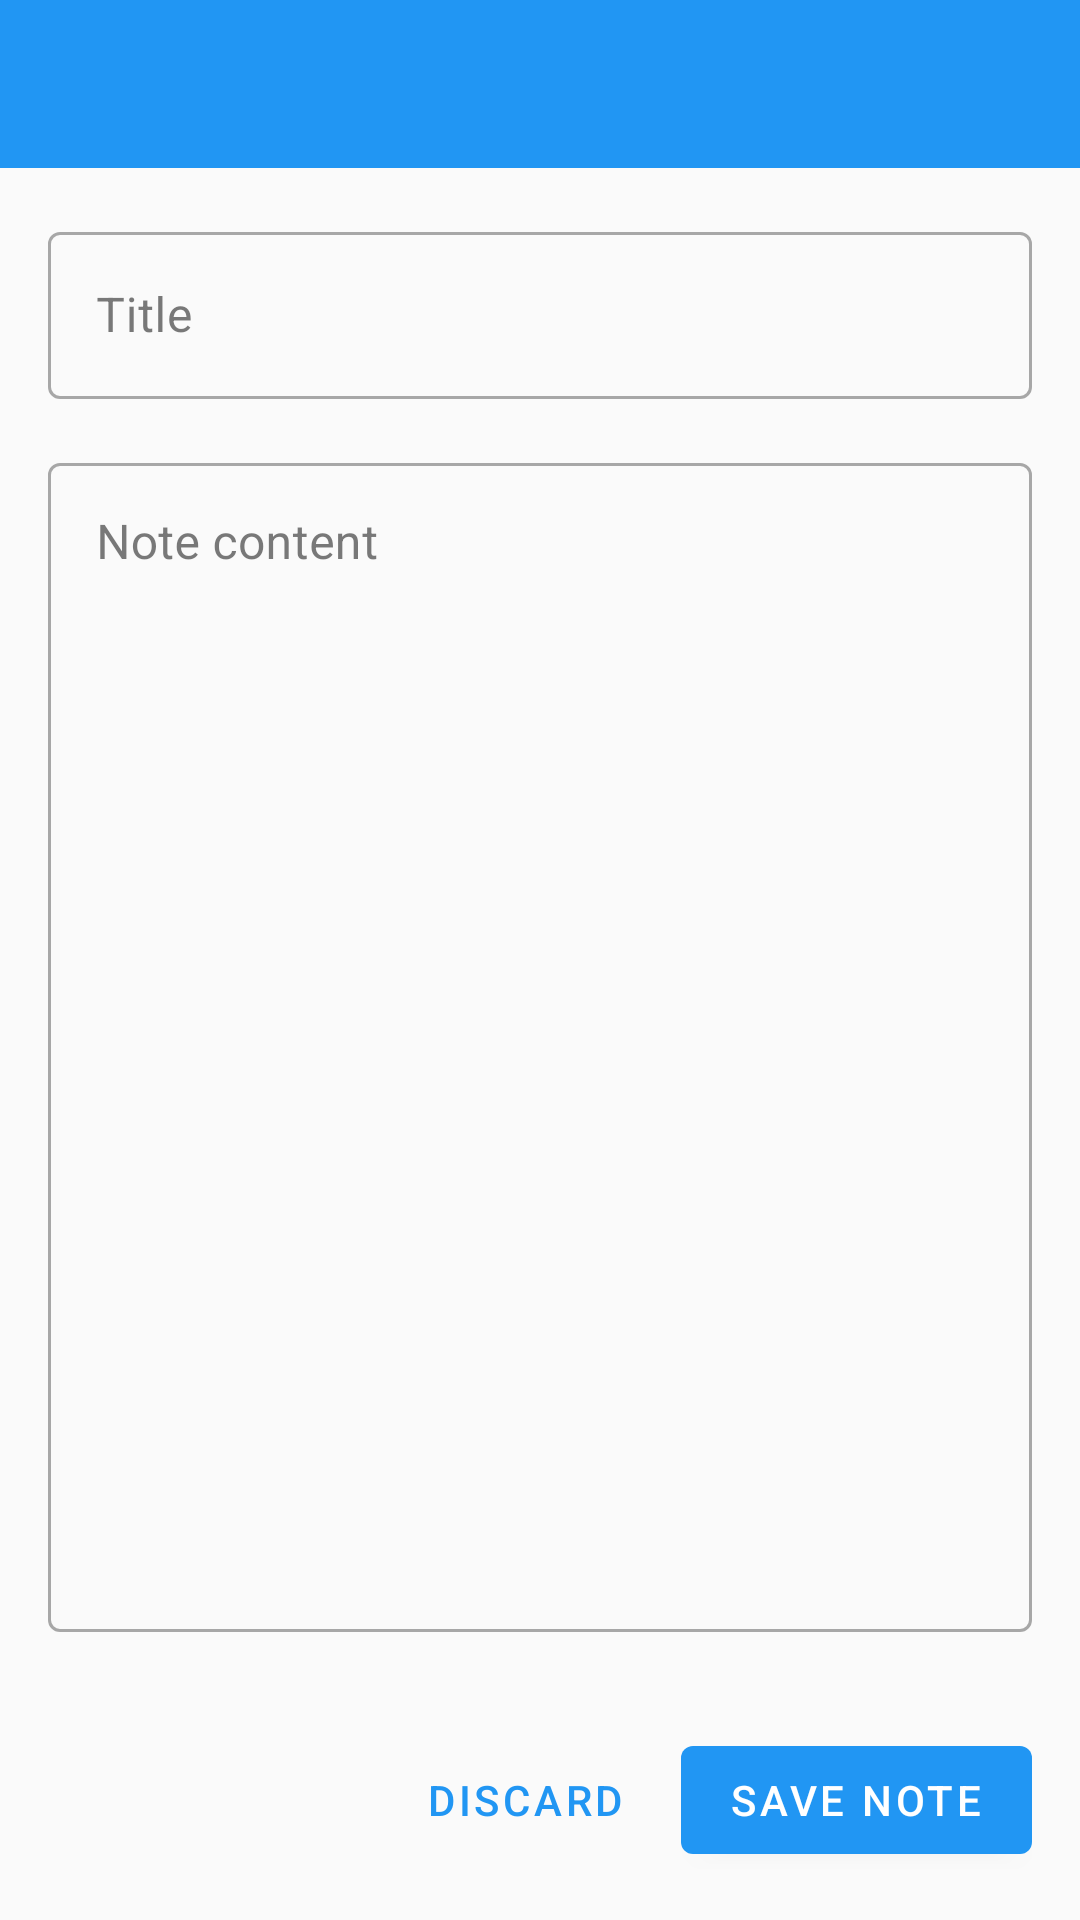

Here is an Android app screen rendered from its layout file. Give the layout XML and the strings, colors and styles it references.
<!-- AndroidManifest.xml: activity theme Theme.Meddocsapp.NoActionBar -->
<!-- res/layout/activity_text_note.xml -->
<?xml version="1.0" encoding="utf-8"?>
<LinearLayout xmlns:android="http://schemas.android.com/apk/res/android"
    xmlns:app="http://schemas.android.com/apk/res-auto"
    android:layout_width="match_parent"
    android:layout_height="match_parent"
    android:orientation="vertical"
    android:background="@color/backgroundColor"
    android:fitsSystemWindows="true">

    <com.google.android.material.appbar.AppBarLayout
        android:layout_width="match_parent"
        android:layout_height="wrap_content"
        android:fitsSystemWindows="true">

        <com.google.android.material.appbar.MaterialToolbar
            android:id="@+id/toolbar"
            android:layout_width="match_parent"
            android:layout_height="?attr/actionBarSize"
            android:background="@color/colorPrimary"
            app:titleTextColor="@color/white"
            app:subtitleTextColor="@color/white"
            app:navigationIconTint="@color/white" />

    </com.google.android.material.appbar.AppBarLayout>

    <LinearLayout
        android:layout_width="match_parent"
        android:layout_height="0dp"
        android:layout_weight="1"
        android:orientation="vertical"
        android:padding="16dp">

        
        <com.google.android.material.textfield.TextInputLayout
            android:layout_width="match_parent"
            android:layout_height="wrap_content"
            android:hint="Title"
            style="@style/Widget.MaterialComponents.TextInputLayout.OutlinedBox">

            <com.google.android.material.textfield.TextInputEditText
                android:id="@+id/title_edit_text"
                android:layout_width="match_parent"
                android:layout_height="wrap_content"
                android:inputType="text"
                android:maxLines="1" />

        </com.google.android.material.textfield.TextInputLayout>

        
        <com.google.android.material.textfield.TextInputLayout
            android:layout_width="match_parent"
            android:layout_height="0dp"
            android:layout_weight="1"
            android:layout_marginTop="16dp"
            android:hint="Note content"
            style="@style/Widget.MaterialComponents.TextInputLayout.OutlinedBox">

            <com.google.android.material.textfield.TextInputEditText
                android:id="@+id/content_edit_text"
                android:layout_width="match_parent"
                android:layout_height="match_parent"
                android:inputType="textMultiLine|textCapSentences"
                android:gravity="top"
                android:scrollbars="vertical" />

        </com.google.android.material.textfield.TextInputLayout>

    </LinearLayout>

    
    <LinearLayout
        android:layout_width="match_parent"
        android:layout_height="wrap_content"
        android:orientation="horizontal"
        android:padding="16dp"
        android:gravity="end">

        <com.google.android.material.button.MaterialButton
            android:id="@+id/discard_button"
            style="@style/Widget.MaterialComponents.Button.TextButton"
            android:layout_width="wrap_content"
            android:layout_height="wrap_content"
            android:text="Discard" />

        <com.google.android.material.button.MaterialButton
            android:id="@+id/save_button"
            android:layout_width="wrap_content"
            android:layout_height="wrap_content"
            android:layout_marginStart="8dp"
            android:text="Save Note" />

    </LinearLayout>

</LinearLayout>
<!-- resources referenced by this layout -->
<resources>
  <color name="backgroundColor">#FAFAFA</color>
  <color name="colorPrimary">#2196F3</color>
  <color name="white">#FFFFFF</color>
  <style name="Theme.Meddocsapp.NoActionBar">
          <item name="windowActionBar">false</item>
          <item name="windowNoTitle">true</item>
          <item name="android:statusBarColor" tools:targetApi="l">?attr/colorPrimaryVariant</item>
          <item name="android:windowLayoutInDisplayCutoutMode" tools:targetApi="o_mr1">shortEdges</item>
          
          <item name="colorSurface">@color/cardBackground</item>
          <item name="colorOnSurface">@color/textPrimary</item>
          <item name="android:colorBackground">@color/backgroundColor</item>
          <item name="android:textColorPrimary">@color/textPrimary</item>
          <item name="android:textColorSecondary">@color/textSecondary</item>
          <item name="android:windowBackground">@color/backgroundColor</item>
      </style>
  <color name="cardBackground">#FFFFFF</color>
  <color name="textPrimary">#212121</color>
  <color name="textSecondary">#757575</color>
</resources>
